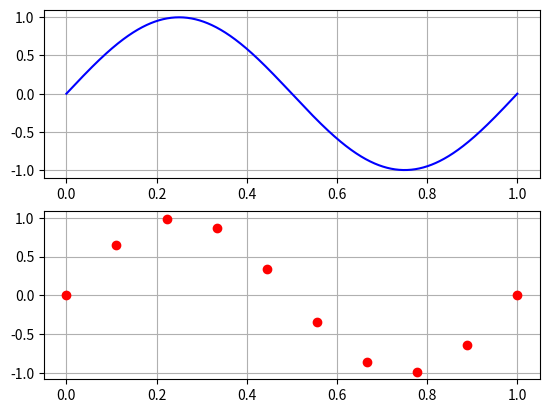

This chart was generated by the following Python code:
import matplotlib.pyplot as plt
import numpy as np

fig = plt.figure(1)
Nc=1000
tc = np.linspace(0, 1, Nc)
ax1 = fig.add_subplot(2,1,1)
ax1.plot(tc, np.sin(2*np.pi*tc),"b-")
ax1.grid(True)

Nd=10
td = np.linspace(0, 1, Nd)
ax2 = fig.add_subplot(2,1,2)
ax2.plot(td, np.sin(2*np.pi*td),"ro")
ax2.grid(True)
plt.show()
